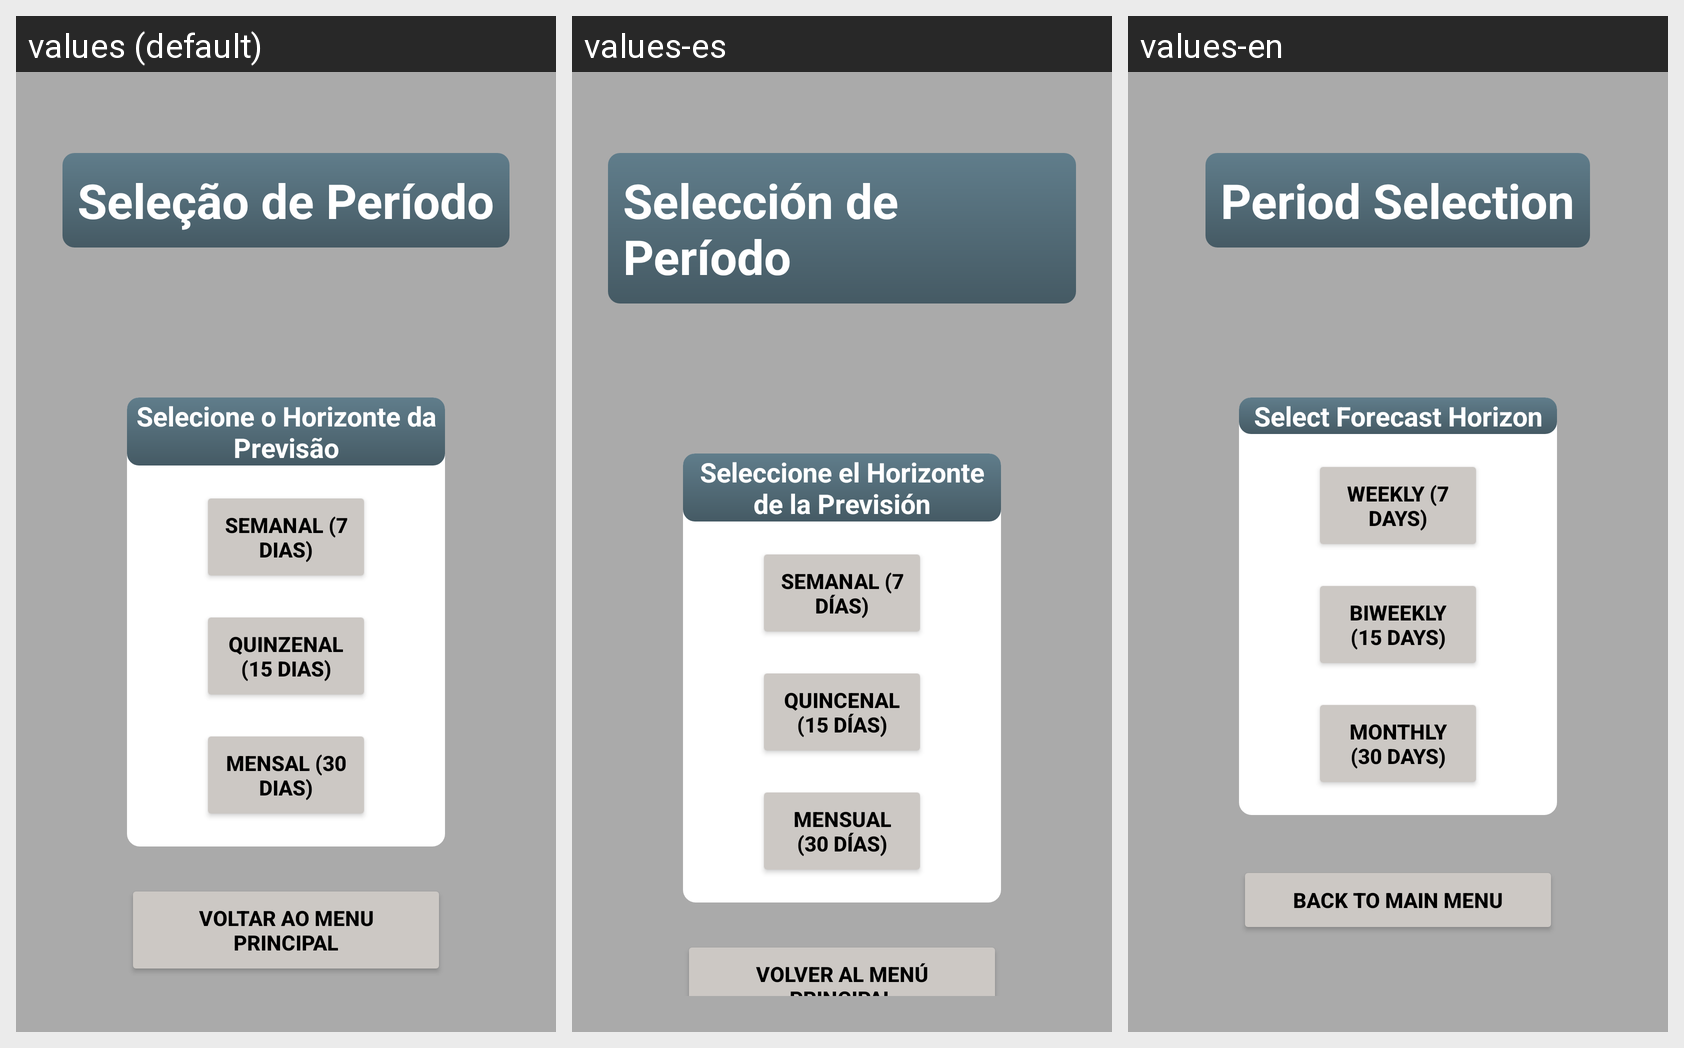

Here is an Android app screen in its default locale and in the app's own translations. Write out the translated-string differences for the strings that appear on this screen.
Android screen res/layout/activity_selecao_periodo.xml rendered under 3 locales, left to right: values (default), values-es, values-en. Device: Nexus 5 (rendered at 1080×1920; each locale shown at half size, 540×960, under a caption strip naming it); theme Theme.AppClimaSphere.
Strings drawn on this screen, with the default value and each locale's value (text and hints the layout hard-codes, and strings that could not be matched under every locale, appear in the picture but are not listed):

titulo_periodo
  values: Seleção de Período
  values-es: Selección de Período
  values-en: Period Selection

label_horizonte
  values: Selecione o Horizonte da Previsão
  values-es: Seleccione el Horizonte de la Previsión
  values-en: Select Forecast Horizon

label_semanal
  values: Semanal (7 Dias)
  values-es: Semanal (7 Días)
  values-en: Weekly (7 Days)

label_quinzenal
  values: Quinzenal (15 Dias)
  values-es: Quincenal (15 Días)
  values-en: Biweekly (15 Days)

label_mensal
  values: Mensal (30 Dias)
  values-es: Mensual (30 Días)
  values-en: Monthly (30 Days)

btn_voltar_menu
  values: Voltar ao Menu Principal
  values-es: Volver al Menú Principal
  values-en: Back to Main Menu
